Run: headless pygame with SDL's dummy video driver; simulated clock (each Clock.tick advances the game by its frame time, no real sleeping); random seed 0; keys injected as events and as key.get_pressed() state; mouse plan: one left click at the window centre at the start of phase 2, then a move to the lower-right quarter at the start of phase 3.
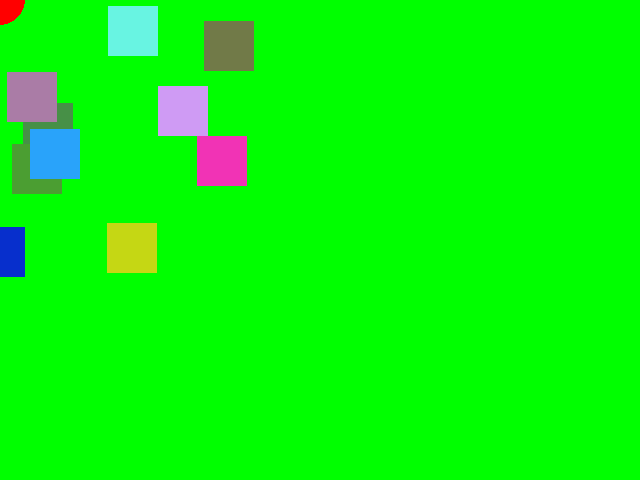
Frame 1 of 4 · flips 1–60 · no input
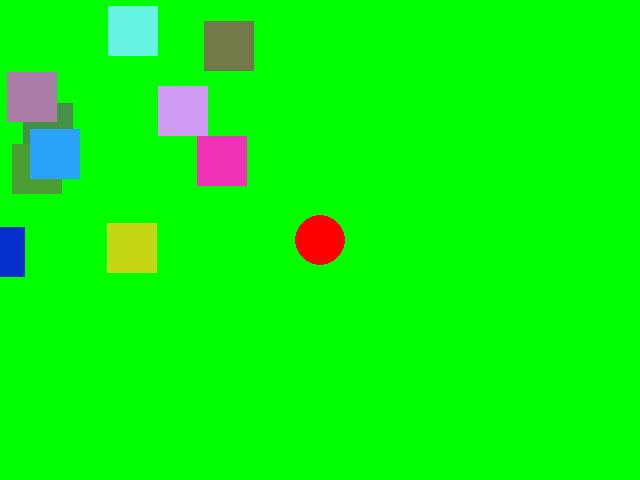
Frame 2 of 4 · flips 61–180 · clicked the window centre · tapped SPACE, RETURN · held RIGHT (→), D
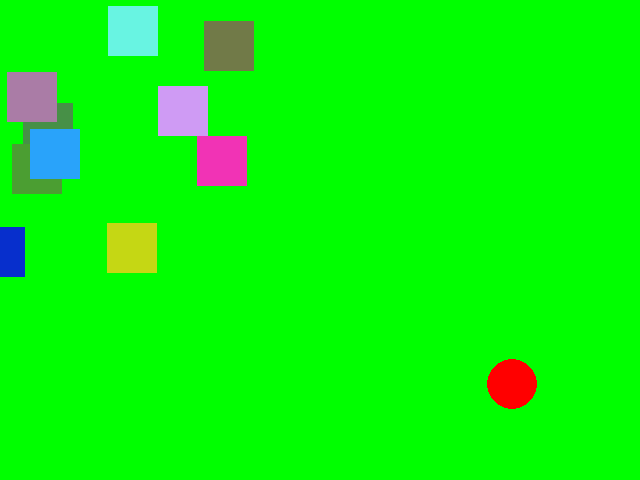
Frame 3 of 4 · flips 181–300 · moved the mouse to the lower-right quarter · held DOWN (↓), S
Frame 4 of 4 · flips 301–420 · held LEFT (←), A, UP (↑), W · screen unchanged from frame 3, image omitted

The pygame program that drew these frames:

#! /usr/bin/env python
############################################################################
# File name : detectSpriteCollsion.py
# Purpose : Demostarting The Killing of Sprite On Collision
# Usages : Logic can be used in real time games
# Start date : 04/01/2012
# End date : 04/01/2012
# Author : Ankur Aggarwal
# License : GNU GPL v3 http://www.gnu.org/licenses/gpl.html
# How To Run: python detectSpriteCollision.py 
############################################################################

import pygame
from pygame.locals import *
import random

screen=pygame.display.set_mode((640,480),0,32)
pygame.display.set_caption("Collision Detection")


#creating the boxes
class Boxes(pygame.sprite.Sprite):
    def __init__(self):
        pygame.sprite.Sprite.__init__(self)
        self.image=pygame.Surface((50,50))
        self.image.fill((random.randint(0,255),random.randint(0,255),random.randint(0,255)))
        self.rect=self.image.get_rect()
        self.rect.center=(random.randint(0,255),random.randint(0,255))

#creating circle
class Circle(pygame.sprite.Sprite):
    def __init__(self):
        pygame.sprite.Sprite.__init__(self)
        self.image=pygame.Surface((50,50))
        self.image.fill((0,255,0))
        pygame.draw.circle(self.image,(255,0,0),(25,25),25,0)
        self.rect=self.image.get_rect()
    def update(self):
        self.rect.center=pygame.mouse.get_pos()


def main():
    background=pygame.Surface(screen.get_size())
    background=background.convert()
    background.fill((0,255,0))
    screen.blit(background,(0,0))

    boxes=[]
    for i in range(0,10):
        boxes.append(Boxes())

    circle=Circle()
    allSprites=pygame.sprite.Group(boxes)
    circleSprite=pygame.sprite.Group(circle)
    while 1:
        for i in pygame.event.get():
            if i.type==QUIT:
                exit()


        #checking the collision.check 'pydoc pygame.sprite.spritecollide' for mode details. True is used for sprite killing. It doesn't kill the sprite in actual.It is still present in the computer memory though.It has just removed it from the group so that no further display of that sprite is possible.
        if pygame.sprite.spritecollide(circle,allSprites,True):
            print ("collision");

        #following the CUD method
        allSprites.clear(screen,background)
        circleSprite.clear(screen,background)
        allSprites.update()
        circleSprite.update()
        allSprites.draw(screen)
        circleSprite.draw(screen)
        pygame.display.flip()


if __name__=='__main__':
    main()
                
"""You can also check the collision about the rect attributes. There are many ways to do that.Example:
1.circle.rect.colliderect(box1) will check the collision between the circle and box1 collision
2. pygame.sprite.collide_rect(sprite1,sprite2) willl also do the same """
